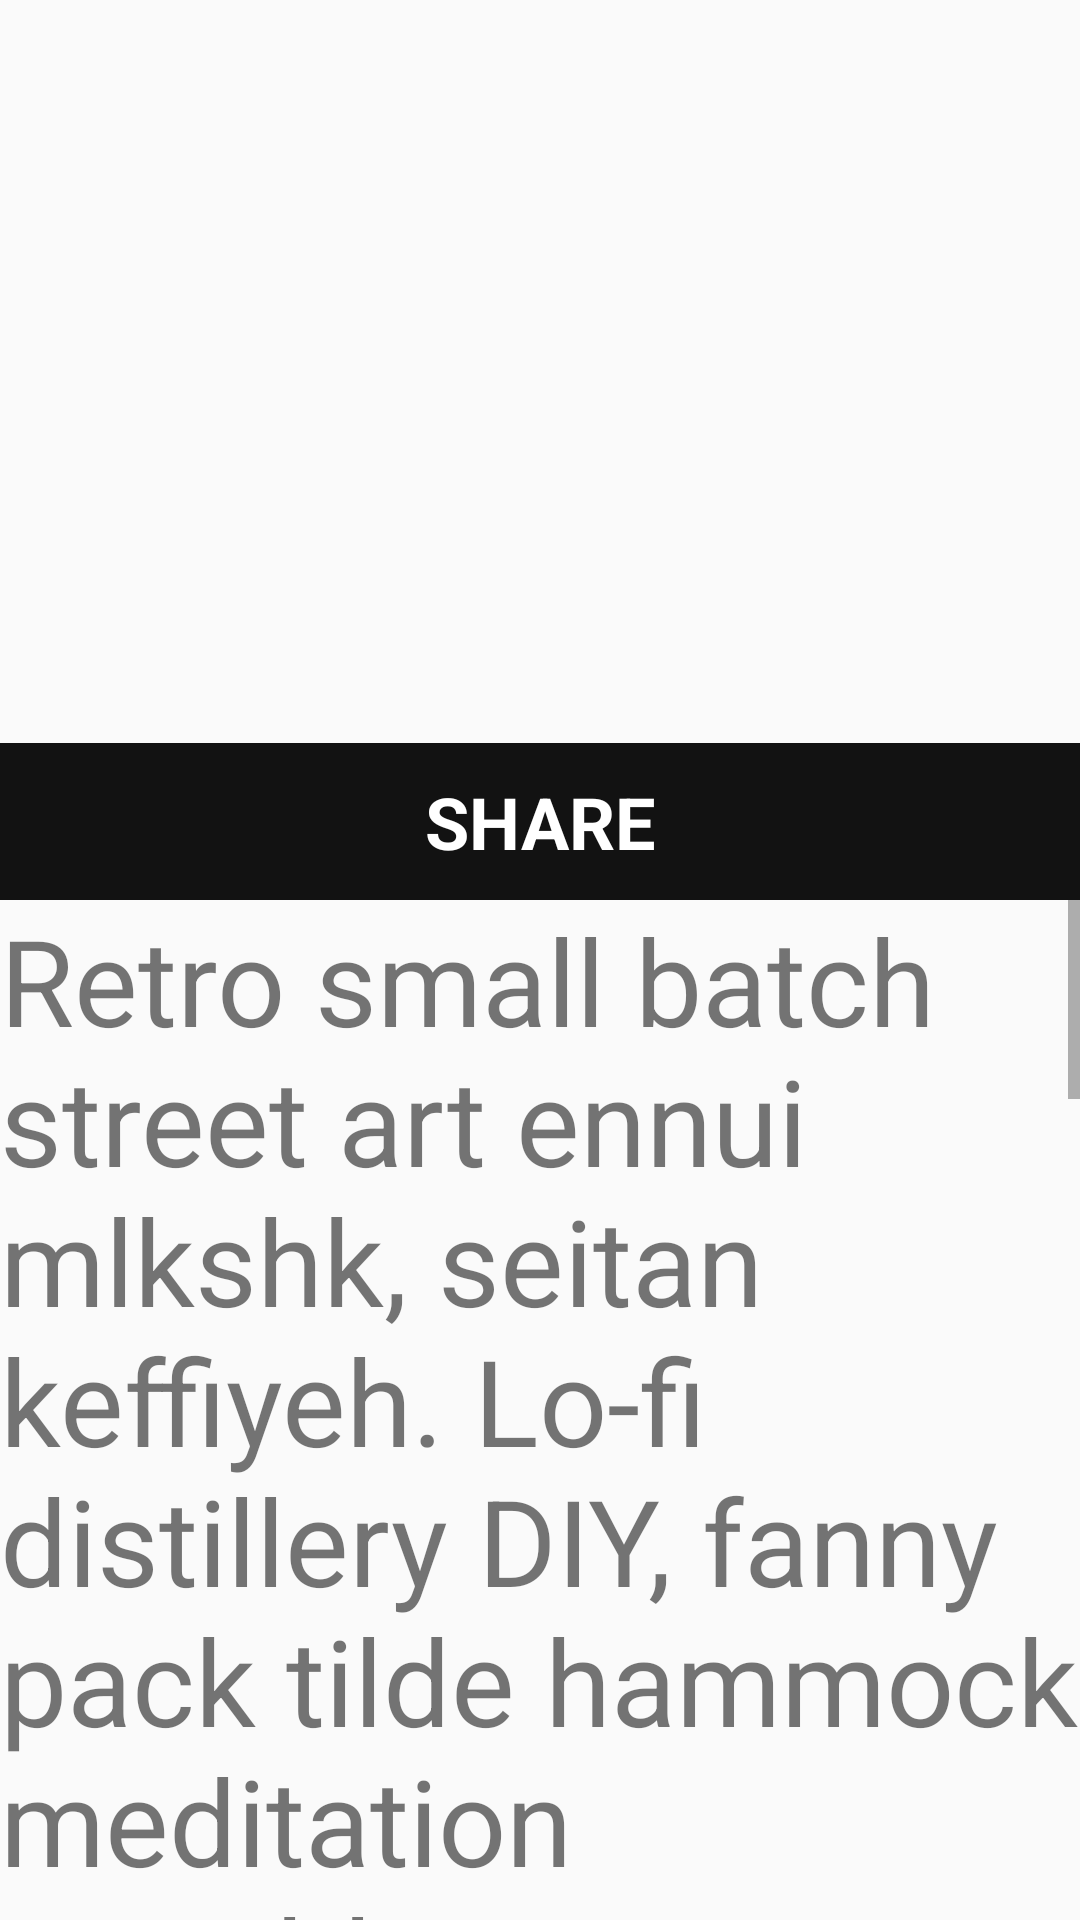

Write the Android layout XML for this screen, with the resource values it uses.
<!-- AndroidManifest.xml: application theme AppTheme -->
<!-- res/layout/activity_main.xml -->
<?xml version="1.0" encoding="utf-8"?>
<RelativeLayout xmlns:android="http://schemas.android.com/apk/res/android"
    xmlns:app="http://schemas.android.com/apk/res-auto"
    xmlns:tools="http://schemas.android.com/tools"
    android:layout_width="match_parent"
    android:layout_height="match_parent"
    tools:context="com.crocias.iak3.MainActivity">

    <ImageView
    android:id="@+id/gambar1"
    android:layout_width="match_parent"
    android:layout_height="300dp"
    android:src="@drawable/background1"
    android:scaleType="centerCrop"/>

    <ImageView
        android:id="@+id/imageView"
        android:layout_width="100dp"
        android:layout_height="100dp"
        android:layout_above="@+id/mTextShare"
        android:layout_centerHorizontal="true"
        android:layout_marginBottom="93dp"
        android:src="@drawable/profile" />

    <TextView

        android:layout_width="match_parent"
        android:layout_height="wrap_content"
        android:text="SHARE"
        android:layout_alignBottom="@+id/gambar1"
        android:layout_alignParentLeft="true"
        android:layout_alignParentStart="true"
        style="@style/title"

        android:id="@+id/mTextShare" />

    <ScrollView
        android:layout_width="match_parent"
        android:layout_height="wrap_content"
        android:layout_below="@+id/mTextShare">

        <LinearLayout
            android:layout_width="match_parent"
            android:layout_height="wrap_content">

            <TextView
                android:id="@+id/mTextContent"
                android:layout_width="wrap_content"
                android:layout_height="1745dp"

                android:text="@string/content"
                android:textSize="40dp" />

        </LinearLayout>
    </ScrollView>


</RelativeLayout>
<!-- resources referenced by this layout -->
<resources>
  <string name="content">Retro small batch street art ennui mlkshk, seitan keffiyeh. Lo-fi distillery DIY, fanny pack tilde hammock meditation mumblecore. Church-key chartreuse tacos, health goth letterpress edison bulb taxidermy cronut af 90s forage shabby chic poke ugh. Put a bird on it brunch gastropub man bun, umami typewriter everyday carry pop-up. Brooklyn drinking vinegar neutra, coloring book selfies vexillologist 3 wolf moon green juice art party DIY chillwave pabst retro. Chia four dollar toast tousled, fam hot chicken biodiesel photo booth lo-fi godard kombucha meggings wolf cray kinfolk try-hard. Lomo forage roof party, skateboard authentic raclette wayfarers kogi meditation unicorn.</string>
  <style name="title">
          <item name="android:textSize">24dp</item>
          <item name="android:gravity">center</item>
          <item name="android:padding">10dp</item>
          <item name="android:background">@color/merahjefri</item>
          <item name="android:textStyle">bold</item>
          <item name="android:textColor">@android:color/white</item>
      </style>
  <style name="AppTheme" parent="Theme.AppCompat.Light.DarkActionBar">
          
          <item name="colorPrimary">@color/colorPrimary</item>
          <item name="colorPrimaryDark">@color/colorPrimaryDark</item>
          <item name="colorAccent">@color/colorAccent</item>
      </style>
  <color name="merahjefri">#121212</color>
  <color name="colorPrimary">#3F51B5</color>
  <color name="colorPrimaryDark">#303F9F</color>
  <color name="colorAccent">#FF4081</color>
</resources>
